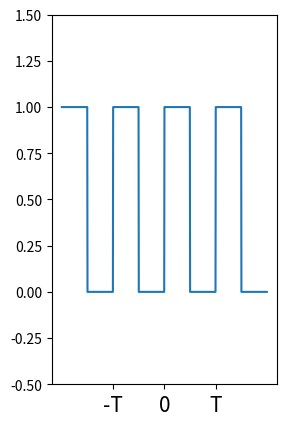

Source code (Python): (Note: this script raises an exception after producing the figure.)
import numpy as np
import matplotlib.pyplot as plt

x = np.arange(0, 8, 0.01)
myb = []

for i in x:
    if np.floor(i)%2 == 0:
        myb.append(1)
    else:
        myb.append(0)

y = np.array(myb)

plt.subplot(121)
plt.plot(x,y)
plt.xticks([2,4,6],("-T","0","T"))
plt.tick_params(axis='x', labelsize="15")
plt.ylim([-0.5,1.5])
plt.grid(b=True, which="major", color='black', linestyle='--')

myb = []

for i in x:
    myb.append(0.5)

yl = np.array(myb)


plt.subplot(122)
plt.plot(x,yl)
plt.xticks([2,4,6],("-T","0","T"))
plt.tick_params(axis='x', labelsize="15")
plt.ylim([-0.5,1.5])
plt.grid(b=True, which="major", color='black', linestyle='--')
plt.show()




plt.subplot(121)
plt.plot(x,y)
plt.xticks([2,4,6],("-T","0","T"))
plt.tick_params(axis='x', labelsize="15")
plt.ylim([-0.5,1.5])
plt.grid(b=True, which="major", color='black', linestyle='--')

ys = yl + 2/np.pi*np.sin(x*np.pi)


plt.subplot(122)
plt.plot(x,ys)
plt.xticks([2,4,6],("-T","0","T"))
plt.tick_params(axis='x', labelsize="15")
plt.ylim([-0.5,1.5])
plt.grid(b=True, which="major", color='black', linestyle='--')
plt.show()

plt.subplot(131)
plt.plot(x,y)
plt.xticks([2,4,6],("-T","0","T"))
plt.tick_params(axis='x', labelsize="15")
plt.ylim([-0.5,1.5])
plt.grid(b=True, which="major", color='black', linestyle='--')


ys = np.zeros_like(ys)
ys += yl
for i in range(1,4,2):
    ys += 2/(np.pi*i)*np.sin(x*np.pi*i)

plt.subplot(132)
plt.plot(x,ys)
plt.xticks([2,4,6],("-T","0","T"))
plt.tick_params(axis='x', labelsize="15")
plt.ylim([-0.5,1.5])
plt.grid(b=True, which="major", color='black', linestyle='--')

for i in range(5,100,2):
    ys += 2/(np.pi*i)*np.sin(x*np.pi*i)

plt.subplot(133)
plt.plot(x,ys)
plt.xticks([2,4,6],("-T","0","T"))
plt.tick_params(axis='x', labelsize="15")
plt.ylim([-0.5,1.5])
plt.grid(b=True, which="major", color='black', linestyle='--')
plt.show()
